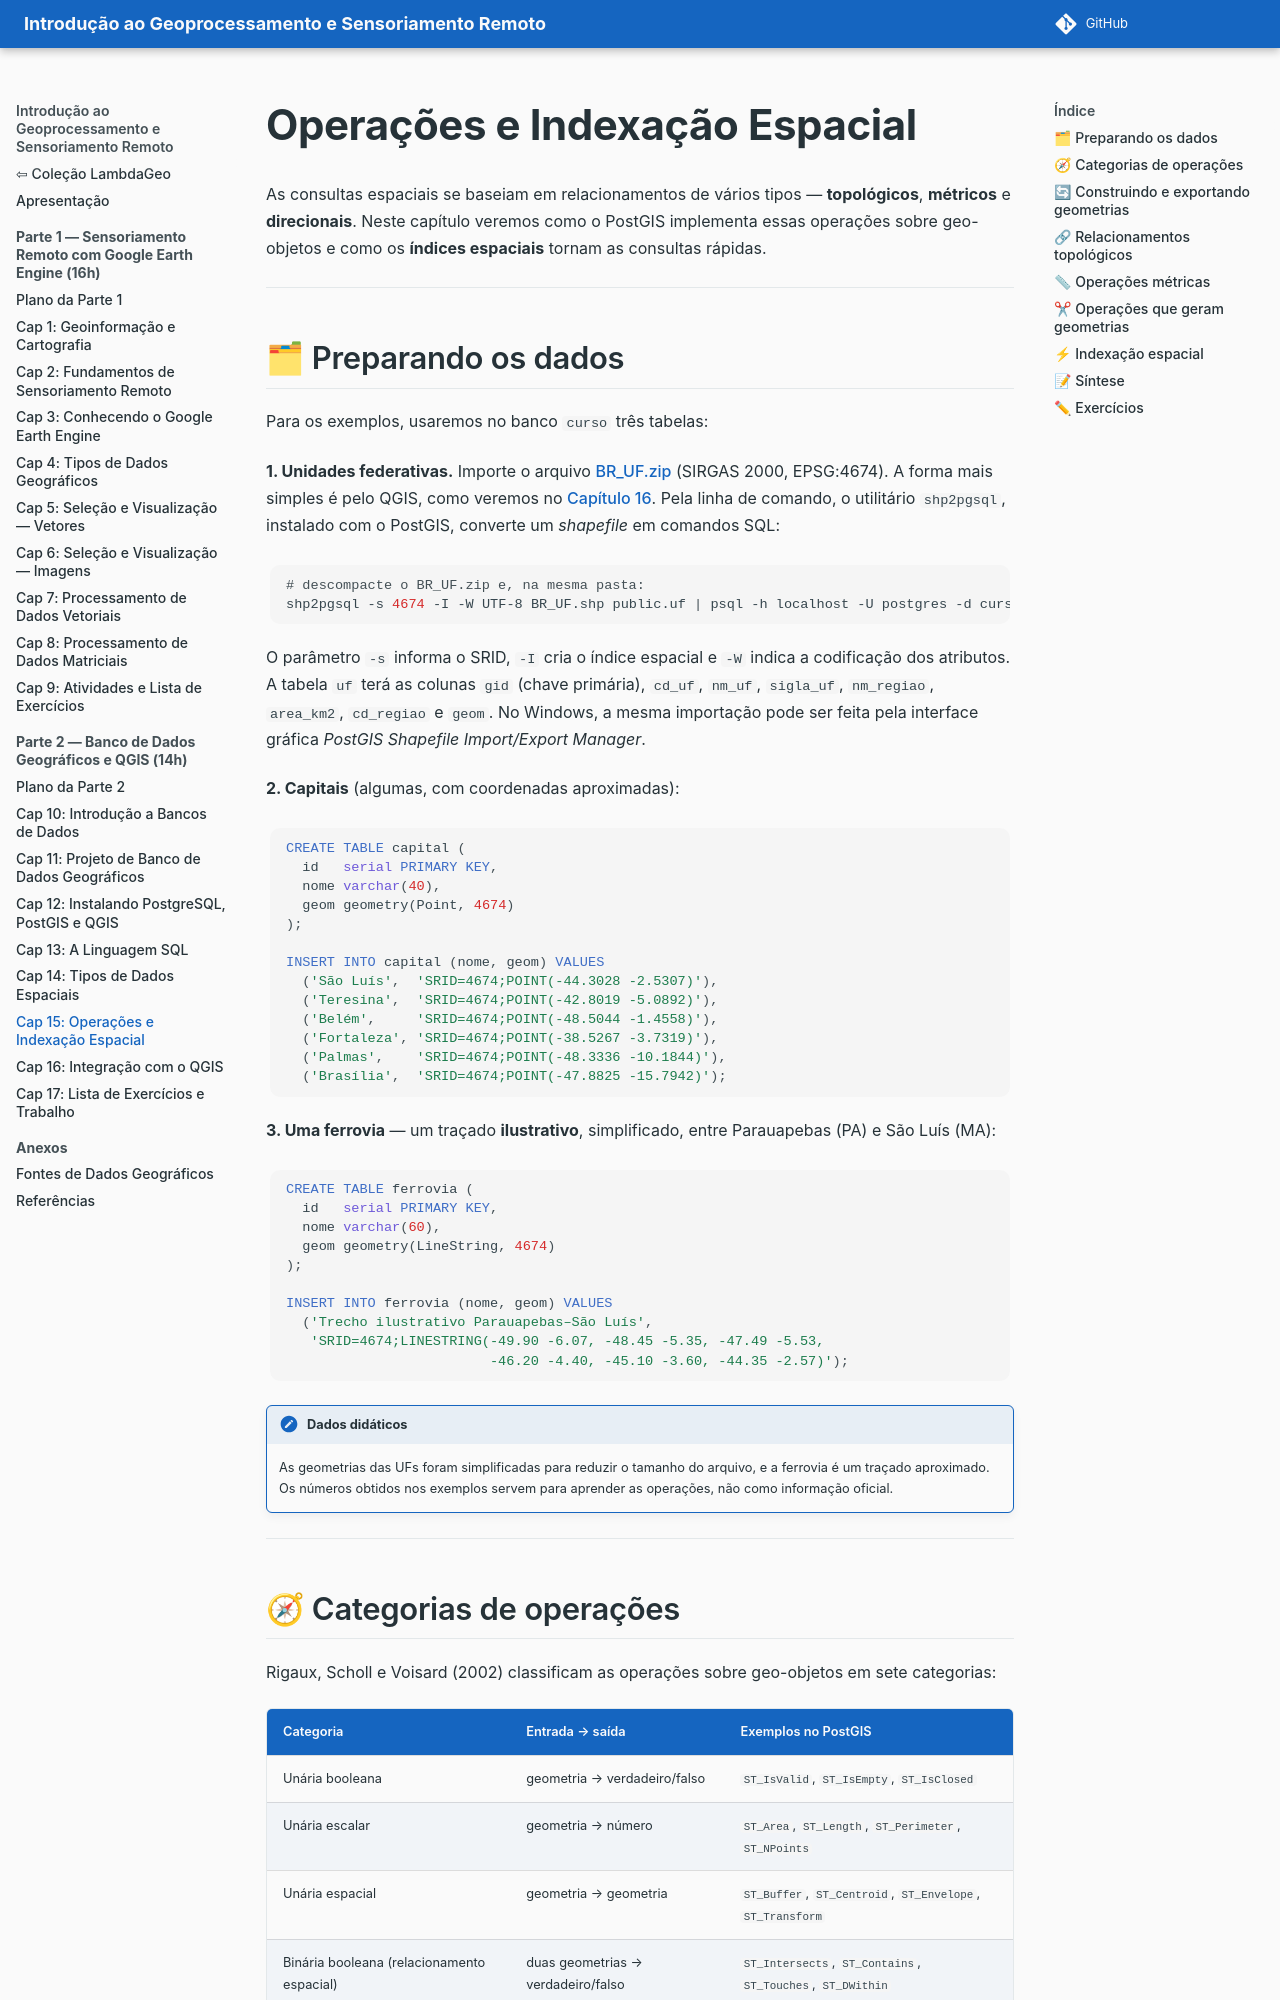

repository: lambdageo-edu/book-geoprocessamento-e-sensoriamento-remoto · page: parte2/15_operacoes_espaciais/index.html · generator: mkdocs

# Operações e Indexação Espacial

As consultas espaciais se baseiam em relacionamentos de vários tipos — **topológicos**, **métricos** e **direcionais**. Neste capítulo veremos como o PostGIS implementa essas operações sobre geo-objetos e como os **índices espaciais** tornam as consultas rápidas.

---

## 🗂 Preparando os dados

Para os exemplos, usaremos no banco `curso` três tabelas:

**1. Unidades federativas.** Importe o arquivo [BR_UF.zip](../dados/BR_UF.zip) (SIRGAS 2000, EPSG:4674). A forma mais simples é pelo QGIS, como veremos no [Capítulo 16](16_integracao_qgis.md). Pela linha de comando, o utilitário `shp2pgsql`, instalado com o PostGIS, converte um *shapefile* em comandos SQL:

```bash
# descompacte o BR_UF.zip e, na mesma pasta:
shp2pgsql -s 4674 -I -W UTF-8 BR_UF.shp public.uf | psql -h localhost -U postgres -d curso
```

O parâmetro `-s` informa o SRID, `-I` cria o índice espacial e `-W` indica a codificação dos atributos. A tabela `uf` terá as colunas `gid` (chave primária), `cd_uf`, `nm_uf`, `sigla_uf`, `nm_regiao`, `area_km2`, `cd_regiao` e `geom`. No Windows, a mesma importação pode ser feita pela interface gráfica *PostGIS Shapefile Import/Export Manager*.

**2. Capitais** (algumas, com coordenadas aproximadas):

```sql
CREATE TABLE capital (
  id   serial PRIMARY KEY,
  nome varchar(40),
  geom geometry(Point, 4674)
);

INSERT INTO capital (nome, geom) VALUES
  ('São Luís',  'SRID=4674;POINT(-44.3028 -2.5307)'),
  ('Teresina',  'SRID=4674;POINT(-42.8019 -5.0892)'),
  ('Belém',     'SRID=4674;POINT(-48.5044 -1.4558)'),
  ('Fortaleza', 'SRID=4674;POINT(-38.5267 -3.7319)'),
  ('Palmas',    'SRID=4674;POINT(-48.3336 -10.1844)'),
  ('Brasília',  'SRID=4674;POINT(-47.8825 -15.7942)');
```

**3. Uma ferrovia** — um traçado **ilustrativo**, simplificado, entre Parauapebas (PA) e São Luís (MA):

```sql
CREATE TABLE ferrovia (
  id   serial PRIMARY KEY,
  nome varchar(60),
  geom geometry(LineString, 4674)
);

INSERT INTO ferrovia (nome, geom) VALUES
  ('Trecho ilustrativo Parauapebas–São Luís',
   'SRID=4674;LINESTRING(-49.90 -6.07, -48.45 -5.35, -47.49 -5.53,
                         -46.20 -4.40, -45.10 -3.60, -44.35 -2.57)');
```

!!! note "Dados didáticos"
    As geometrias das UFs foram simplificadas para reduzir o tamanho do arquivo, e a ferrovia é um traçado aproximado. Os números obtidos nos exemplos servem para aprender as operações, não como informação oficial.

---
